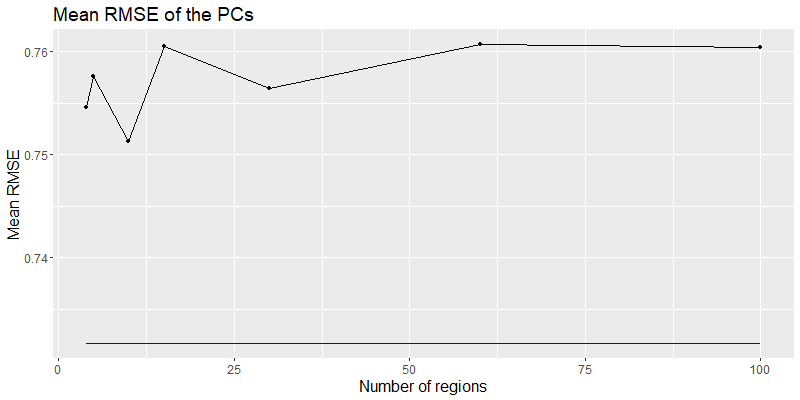

Source data for this figure (header and first rows):
nRegions; mean.RMSE.pointwise; mean.RMSE.areal
4; 0.7317; 0.7546
5; 0.7317; 0.7576
10; 0.7317; 0.7513
15; 0.7317; 0.7605
30; 0.7317; 0.7564
60; 0.7317; 0.7606
100; 0.7317; 0.7604
500; 0.7317; 0.7606; 
